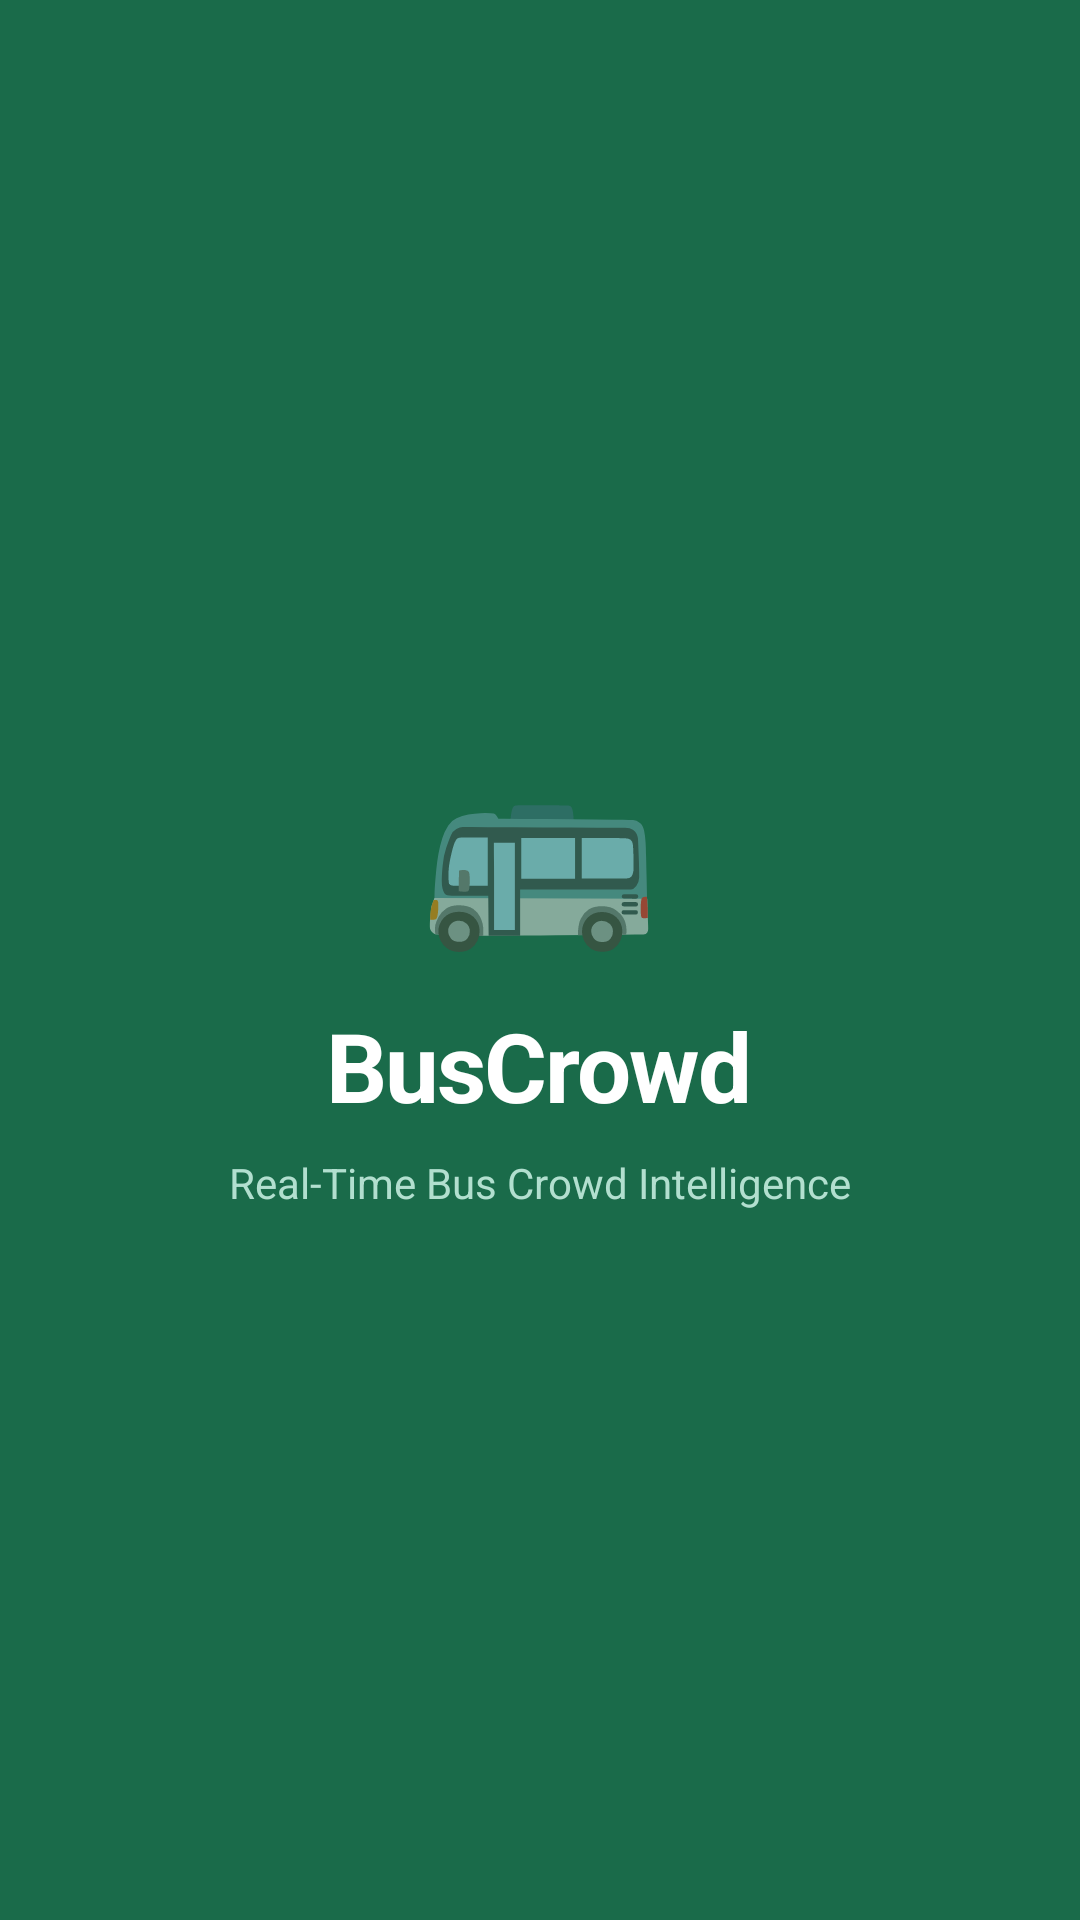

Android layout source for this screen:
<!-- AndroidManifest.xml: activity theme Theme.BusCrowd.Splash -->
<!-- res/layout/activity_splash.xml -->
<?xml version="1.0" encoding="utf-8"?>
<LinearLayout xmlns:android="http://schemas.android.com/apk/res/android"
    android:layout_width="match_parent"
    android:layout_height="match_parent"
    android:orientation="vertical"
    android:background="@color/brand_primary"
    android:gravity="center">

    <TextView
        android:layout_width="wrap_content"
        android:layout_height="wrap_content"
        android:text="🚌"
        android:textSize="64sp" />

    <TextView
        android:layout_width="wrap_content"
        android:layout_height="wrap_content"
        android:text="BusCrowd"
        android:textSize="32sp"
        android:textStyle="bold"
        android:textColor="@color/text_white"
        android:layout_marginTop="12dp"
        android:letterSpacing="-0.02" />

    <TextView
        android:layout_width="wrap_content"
        android:layout_height="wrap_content"
        android:text="Real-Time Bus Crowd Intelligence"
        android:textSize="14sp"
        android:textColor="#B2DFCF"
        android:layout_marginTop="8dp" />

</LinearLayout>
<!-- resources referenced by this layout -->
<resources>
  <color name="brand_primary">#1A6B4A</color>
  <color name="text_white">#FFFFFF</color>
  <style name="Theme.BusCrowd.Splash" parent="Theme.BusCrowd">
          <item name="android:windowBackground">@color/brand_primary</item>
          <item name="android:statusBarColor">@color/brand_primary</item>
      </style>
  <style name="Theme.BusCrowd" parent="Theme.MaterialComponents.Light.NoActionBar">
          <item name="colorPrimary">@color/brand_primary</item>
          <item name="colorPrimaryDark">@color/brand_primary_dark</item>
          <item name="colorAccent">@color/brand_primary</item>
          <item name="android:windowBackground">@color/bg_light</item>
          <item name="android:statusBarColor">@color/brand_primary</item>
          <item name="android:navigationBarColor">@color/bg_white</item>
          <item name="android:fontFamily">sans-serif</item>
  
          
          <item name="materialButtonStyle">@style/Widget.BusCrowd.Button</item>
      </style>
  <color name="brand_primary_dark">#124A33</color>
  <color name="bg_light">#F5F7F6</color>
  <color name="bg_white">#FFFFFF</color>
  <style name="Widget.BusCrowd.Button" parent="Widget.MaterialComponents.Button">
          <item name="android:backgroundTint">@color/brand_primary</item>
          <item name="android:textColor">@color/text_white</item>
          <item name="android:textSize">14sp</item>
          <item name="android:textStyle">bold</item>
          <item name="cornerRadius">14dp</item>
          <item name="android:paddingTop">0dp</item>
          <item name="android:paddingBottom">0dp</item>
          <item name="android:paddingStart">12dp</item>
          <item name="android:paddingEnd">12dp</item>
          <item name="android:insetTop">0dp</item>
          <item name="android:insetBottom">0dp</item>
      </style>
</resources>
